Run: headless pygame with SDL's dummy video driver; simulated clock (each Clock.tick advances the game by its frame time, no real sleeping); random seed 0; keys injected as events and as key.get_pressed() state; mouse plan: one left click at the window centre at the start of phase 2, then a move to the lower-right quarter at the start of phase 3.
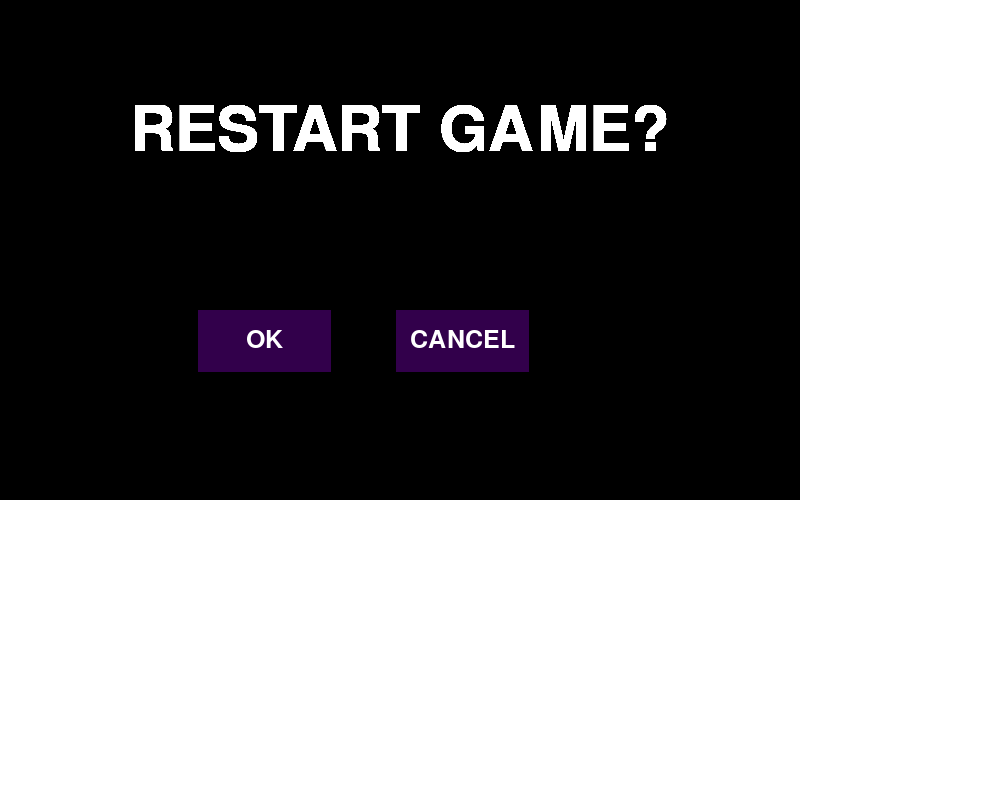
Frame 1 of 4 · flips 1–60 · no input
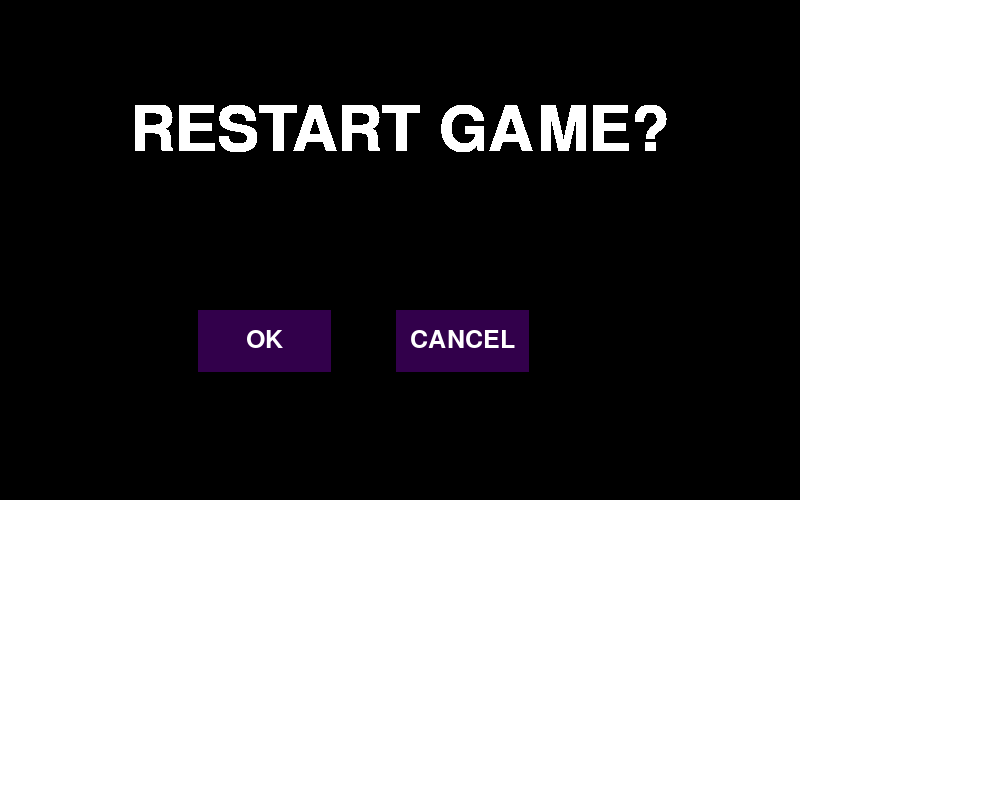
Frame 2 of 4 · flips 61–180 · clicked the window centre · tapped SPACE, RETURN · held RIGHT (→), D
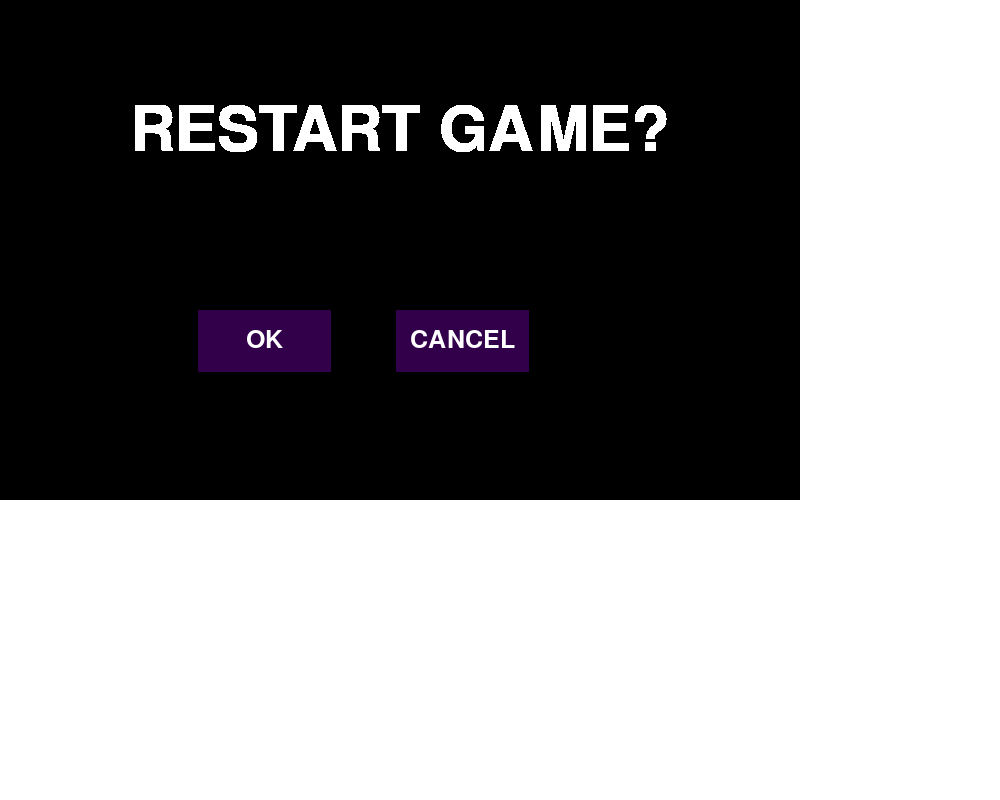
Frame 3 of 4 · flips 181–300 · moved the mouse to the lower-right quarter · held DOWN (↓), S
Frame 4 of 4 · flips 301–420 · held LEFT (←), A, UP (↑), W · screen unchanged from frame 3, image omitted

The pygame program that drew these frames:

"""
button class for generating interactive buttons.
Takes blit surface target, location, and two images. The second image appears when the cursor is hovering over the
button (add the same image to skip this feature)
The update button function checks if the mouse is clicked for the first time and if the cursor is hovering over the
button's rect and returns true is conditions are met. Otherwise, the default button image is displayed.
"""

import pygame, sys
pygame.init()
screen = pygame.display.set_mode((1000, 800))


def help():
    help_message = """\nbutton.Button() creates a button object that returns True when the cursor is hovering over the
    \rbutton surface and the left mouse button is depressed.\n\nbutton.Button(self, surface, location, image1, image2)
    \rsurface: surface blitting destination\rimage1: default button image
    \rimage2: displayed when the cursor is hovering over the button (add the same to skip this feature)"""
    print(help_message)


class Button:
    def __init__(self, surface, location, image1, image2, relative_pos=(0, 0)):
        self.surface = surface
        self.image1, self.image2 = image1, image2
        self.rect1, self.rect2 = self.image1.get_rect(), self.image2.get_rect()
        self.left, self.top = location
        self.right, self.bottom = self.left + self.image1.get_width(), self.top + self.image1.get_height()
        self.relative_pos = relative_pos
        self.clicked = False

    def update_button(self):
        self.surface.blit(self.image1, (self.left, self.top))
        if pygame.mouse.get_pressed()[0] == 0:
            self.clicked = False
        mouse_posx, mouse_posy = pygame.mouse.get_pos()
        mouse_pos = mouse_posx - self.relative_pos[0], mouse_posy - self.relative_pos[1]
        if self.left <= mouse_pos[0] <= self.right and self.top <= mouse_pos[1] <= self.bottom:
            self.surface.blit(self.image2, (self.left, self.top))
            if pygame.mouse.get_pressed()[0] == 1 and not self.clicked:
                self.clicked = True
                return True


class WarningBox:
    def __init__(self, surface, rect, message, buttons):
        self.surface = surface
        self.message = message
        self.left, self.top, self.width, self.height = rect
        self.box = pygame.Surface((self.width, self.height))
        self.button1 = pygame.Surface((self.width // 6, self.height // 8))
        self.button2 = pygame.Surface((self.width // 6, self.height // 8))
        self.button1_left, self.button2_left, = (self.width // 12) * 3, (self.width // 12) * 6
        self.button_top = (self.height // 8) * 5
        self.title_font = pygame.font.SysFont("ocraextended", int(self.width / len(self.message) * 1.5))
        self.button_font = pygame.font.SysFont("ocraextended", int(0.6 * self.button1.get_height()))
        self.message_surf = self.title_font.render(self.message, True, (255, 255, 255))
        self.button1_text_surf = self.button_font.render(buttons[0], True, (255, 255, 255))
        self.button2_text_surf = self.button_font.render(buttons[1], True, (255, 255, 255))
        self.message_left, self.message_top = (self.width - self.message_surf.get_width()) // 2, int(0.2 * self.height)
        self.button1_text_left = (self.width // 6 - self.button1_text_surf.get_width()) // 2
        self.button2_text_left = (self.width // 6 - self.button2_text_surf.get_width()) // 2
        self.button_text_top = (self.height // 8 - self.button1_text_surf.get_height()) // 2

    def update_box(self):
        self.button1.fill((50, 0, 75))
        self.button2.fill((50, 0, 75))
        self.button1.blit(self.button1_text_surf, (self.button1_text_left, self.button_text_top))
        self.button2.blit(self.button2_text_surf, (self.button2_text_left, self.button_text_top))
        self.box.blit(self.message_surf, (self.message_left, self.message_top))
        self.box.blit(self.button1, (self.button1_left, self.button_top))
        self.box.blit(self.button2, (self.button2_left, self.button_top))
        self.surface.blit(self.box, (self.left, self.top))


exit_warning = WarningBox(screen, (0, 0, 800, 500), "RESTART GAME?", ("OK", "CANCEL"))


running = True
while running:
    for event in pygame.event.get():
        if event.type == pygame.QUIT:
            running = False
    screen.fill((255, 255, 255))
    exit_warning.update_box()
    pygame.display.flip()

pygame.quit()
